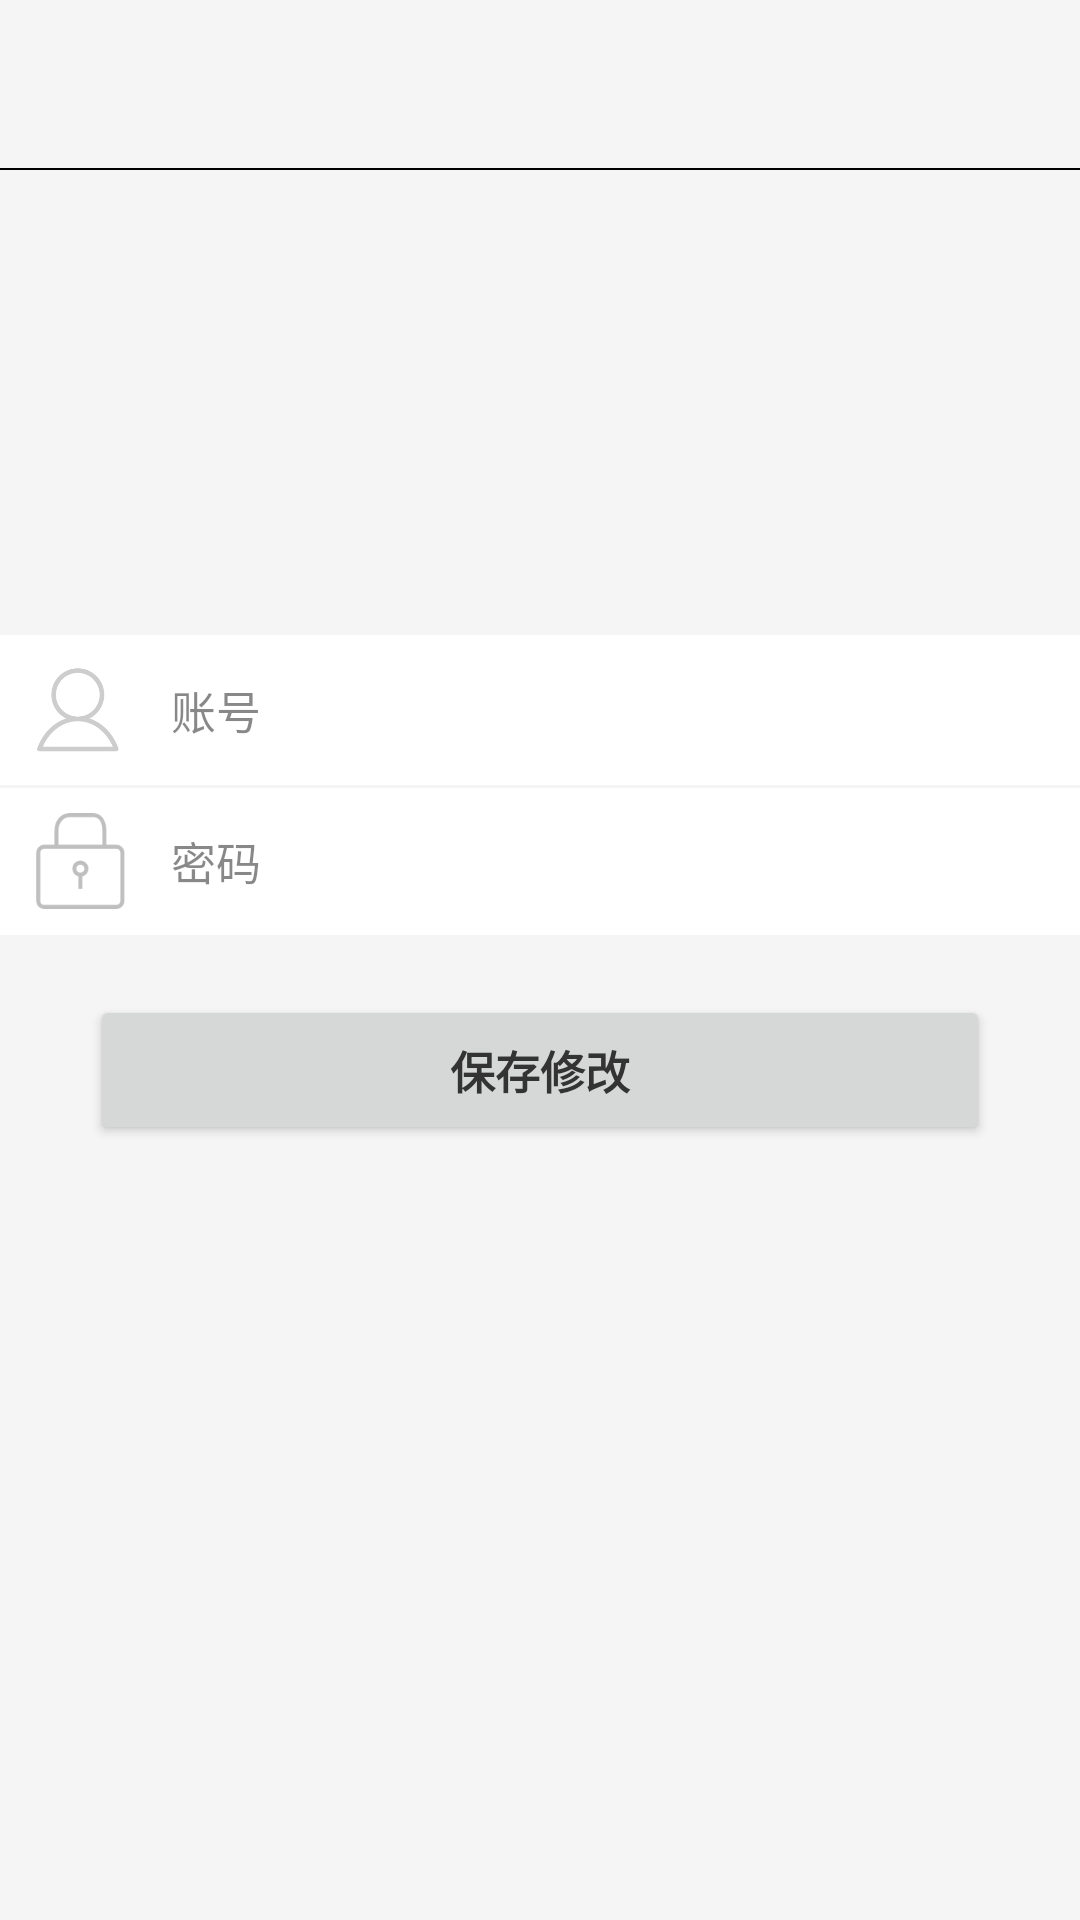

Reconstruct the res/layout file that produces this screen, plus the resources it refers to.
<!-- AndroidManifest.xml: application theme AppTheme -->
<!-- res/layout/activity_edit.xml -->
<?xml version="1.0" encoding="utf-8"?>
<LinearLayout xmlns:android="http://schemas.android.com/apk/res/android"
    xmlns:app="http://schemas.android.com/apk/res-auto"
    xmlns:tools="http://schemas.android.com/tools"
    android:id="@+id/register"
    android:orientation="vertical"
    android:layout_width="match_parent"
    android:layout_height="match_parent"
    android:background="#f5f5f5"
    >
    <android.support.v7.widget.Toolbar
        android:id="@+id/edit_toolbar"
        android:layout_width="match_parent"
        android:layout_height="wrap_content"
        app:navigationIcon="@drawable/baseline_arrow_back_24">

        <TextView
            android:id="@+id/toolbar_edit_title"
            android:layout_width="wrap_content"
            android:layout_height="wrap_content"
            android:textSize="20sp"
            tools:text="编辑资料" />

    </android.support.v7.widget.Toolbar>

    <View
        android:layout_width="match_parent"
        android:layout_height="0.5dp"
        android:background="#000"
        android:layout_marginBottom="5dp"/>
    <LinearLayout
        android:layout_width="match_parent"
        android:layout_height="wrap_content"
        android:orientation="vertical">

        <LinearLayout
            android:layout_width="match_parent"
            android:layout_height="150dp"
            android:orientation="vertical"
            >
            <RelativeLayout
                android:layout_width="match_parent"
                android:layout_height="match_parent">
                <ImageView
                    android:id="@+id/img_upload_img"
                    android:layout_width="100dp"
                    android:layout_height="100dp"
                    android:layout_marginTop="20dp"
                    android:layout_centerHorizontal="true"
                    android:src="@drawable/user"/>
            </RelativeLayout>
        </LinearLayout>

    </LinearLayout>

    <LinearLayout
        android:layout_width="match_parent"
        android:layout_height="100dp"
        android:orientation="vertical"
        android:background="#FFF">
        <LinearLayout
            android:layout_width="match_parent"
            android:layout_height="50dp"
            android:orientation="horizontal">
            <ImageView
                android:id="@+id/img_register_account"
                android:layout_width="32dp"
                android:layout_height="32dp"
                android:src="@drawable/account"
                android:layout_marginLeft="10dp"
                android:layout_gravity="center_vertical"/>
            <EditText
                android:id="@+id/edt_register_account"
                android:layout_width="match_parent"
                android:layout_height="50dp"
                android:hint="账号"
                android:textColorHighlight="#77000000"
                android:textColor="#000000"
                android:maxLines="1"
                android:background="@null"
                android:gravity="center_vertical"
                android:paddingLeft="15dp"
                android:textSize="15sp"
                android:textColorHint="#77000000"
                />
        </LinearLayout>
        <TextView
            android:layout_width="match_parent"
            android:layout_height="1dp"
            android:background="#f5f5f5"/>
        <LinearLayout
            android:layout_width="match_parent"
            android:layout_height="match_parent"
            android:orientation="horizontal"
            android:background="#FFF"
            android:baselineAligned="false">
            <ImageView
                android:id="@+id/img_register_pwd"
                android:layout_width="32dp"
                android:layout_height="32dp"
                android:layout_marginLeft="10dp"
                android:src="@drawable/lock"
                android:layout_gravity="center_vertical"/>
            <EditText
                android:id="@+id/edt_register_pwd"
                android:layout_width="match_parent"
                android:layout_height="match_parent"
                android:hint="密码"
                android:inputType="textPassword"
                android:maxLines="1"
                android:textSize="15sp"
                android:textColorHighlight="#77000000"
                android:textColor="#000000"
                android:background="@null"
                android:paddingLeft="15sp"
                android:textColorHint="#77000000"
                android:layout_weight="1" />
        </LinearLayout>
    </LinearLayout>

    <RelativeLayout
        android:layout_width="match_parent"
        android:layout_height="50dp"
        android:layout_marginTop="20dp">
        <Button
            android:id="@+id/register_btn_sure"
            android:layout_width="300dp"
            android:layout_height="50dp"
            android:text="保存修改"
            android:textColor="#333333"
            android:textStyle="bold"
            android:textSize="15sp"
            android:gravity="center"
            android:layout_centerInParent="true"

            />
    </RelativeLayout>
</LinearLayout>
<!-- resources referenced by this layout -->
<resources>
  <!-- drawable account: png bitmap (drawable-v21, 4898 bytes) -->
  <!-- drawable lock: png bitmap (drawable-v21, 2149 bytes) -->
  <style name="AppTheme" parent="Theme.AppCompat.DayNight">
          
          <item name="colorPrimary">@color/colorPrimary</item>
          <item name="colorPrimaryDark">@color/colorPrimaryDark</item>
          <item name="colorAccent">@color/colorAccent</item>
          <item name="windowNoTitle">true</item>
      </style>
  <color name="colorPrimary">#FFFFFF</color>
  <color name="colorPrimaryDark">#666666</color>
  <color name="colorAccent">#666666</color>
</resources>
